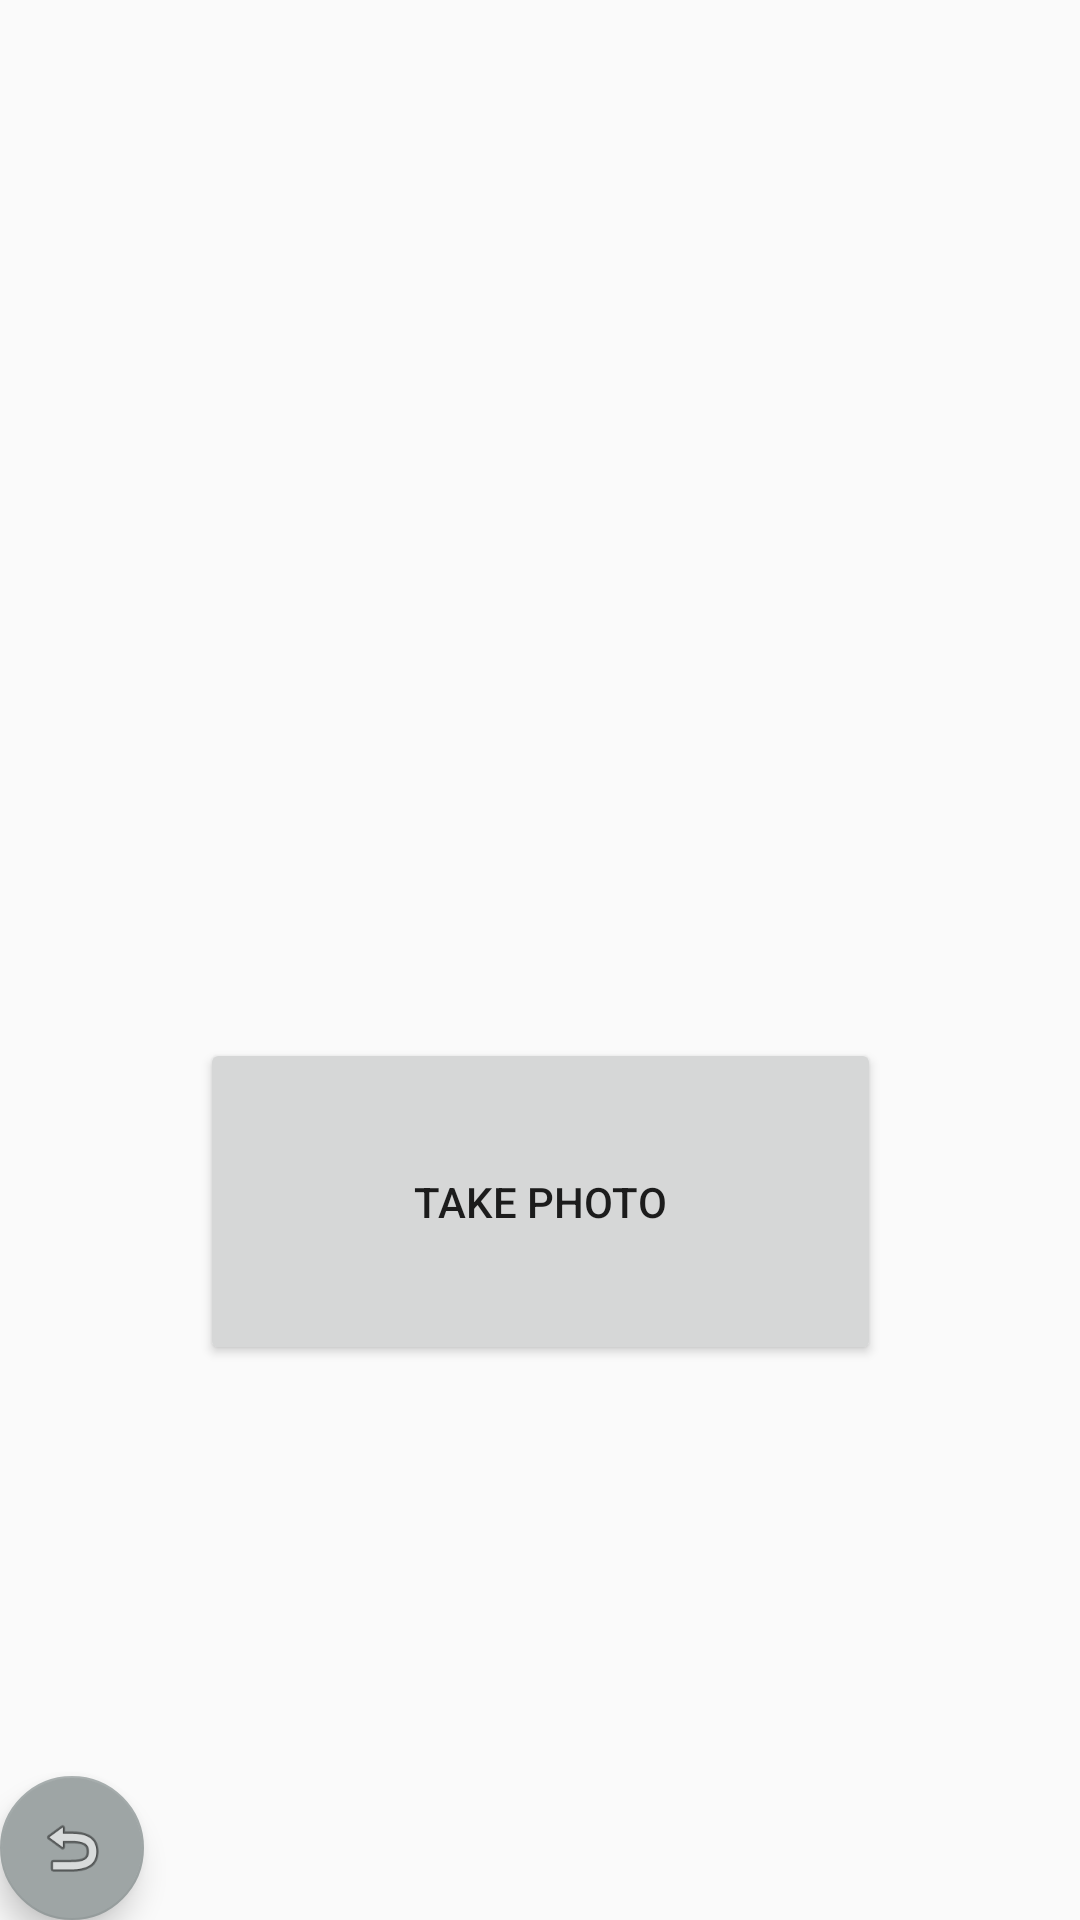

Android layout source for this screen:
<!-- AndroidManifest.xml: application theme AppTheme -->
<!-- res/layout/activity_take_photo_activty.xml -->
<?xml version="1.0" encoding="utf-8"?>
<androidx.constraintlayout.widget.ConstraintLayout xmlns:android="http://schemas.android.com/apk/res/android"
    xmlns:app="http://schemas.android.com/apk/res-auto"
    xmlns:tools="http://schemas.android.com/tools"
    android:layout_width="match_parent"
    android:layout_height="match_parent"
    tools:context=".TakePhotoActivity">


    <Button
        android:id="@+id/PhotoButton"
        android:layout_width="227dp"
        android:layout_height="109dp"
        android:layout_marginBottom="48dp"
        android:onClick="takePhoto"
        android:text="Take Photo"
        app:layout_constraintBottom_toBottomOf="parent"
        app:layout_constraintEnd_toEndOf="parent"
        app:layout_constraintStart_toStartOf="parent"
        app:layout_constraintTop_toBottomOf="@+id/imageView" />

    <ImageView
        android:id="@+id/imageView"
        android:layout_width="279dp"
        android:layout_height="193dp"
        android:layout_marginTop="16dp"
        app:layout_constraintEnd_toEndOf="parent"
        app:layout_constraintStart_toStartOf="parent"
        app:layout_constraintTop_toTopOf="parent"
        tools:srcCompat="@tools:sample/avatars" />

    <com.google.android.material.floatingactionbutton.FloatingActionButton
        android:id="@+id/ReturnButton"
        android:layout_width="60dp"
        android:layout_height="48dp"
        android:layout_gravity="bottom|right"
        android:clickable="true"
        app:fabCustomSize="48dp"
        app:backgroundTint="@color/colorGrey"
        app:layout_constraintBottom_toBottomOf="parent"
        app:layout_constraintStart_toStartOf="parent"
        app:srcCompat="@android:drawable/ic_menu_revert" />

</androidx.constraintlayout.widget.ConstraintLayout>
<!-- resources referenced by this layout -->
<resources>
  <color name="colorGrey">#9EA5A5</color>
  <style name="AppTheme" parent="Theme.AppCompat.Light.NoActionBar">
          
          <item name="colorPrimary">@color/colorPrimary</item>
          <item name="colorPrimaryDark">@color/colorPrimaryDark</item>
          <item name="colorAccent">@color/colorAccent</item>
      </style>
  <color name="colorPrimary">#6200EE</color>
  <color name="colorPrimaryDark">#3700B3</color>
  <color name="colorAccent">#03DAC5</color>
</resources>
